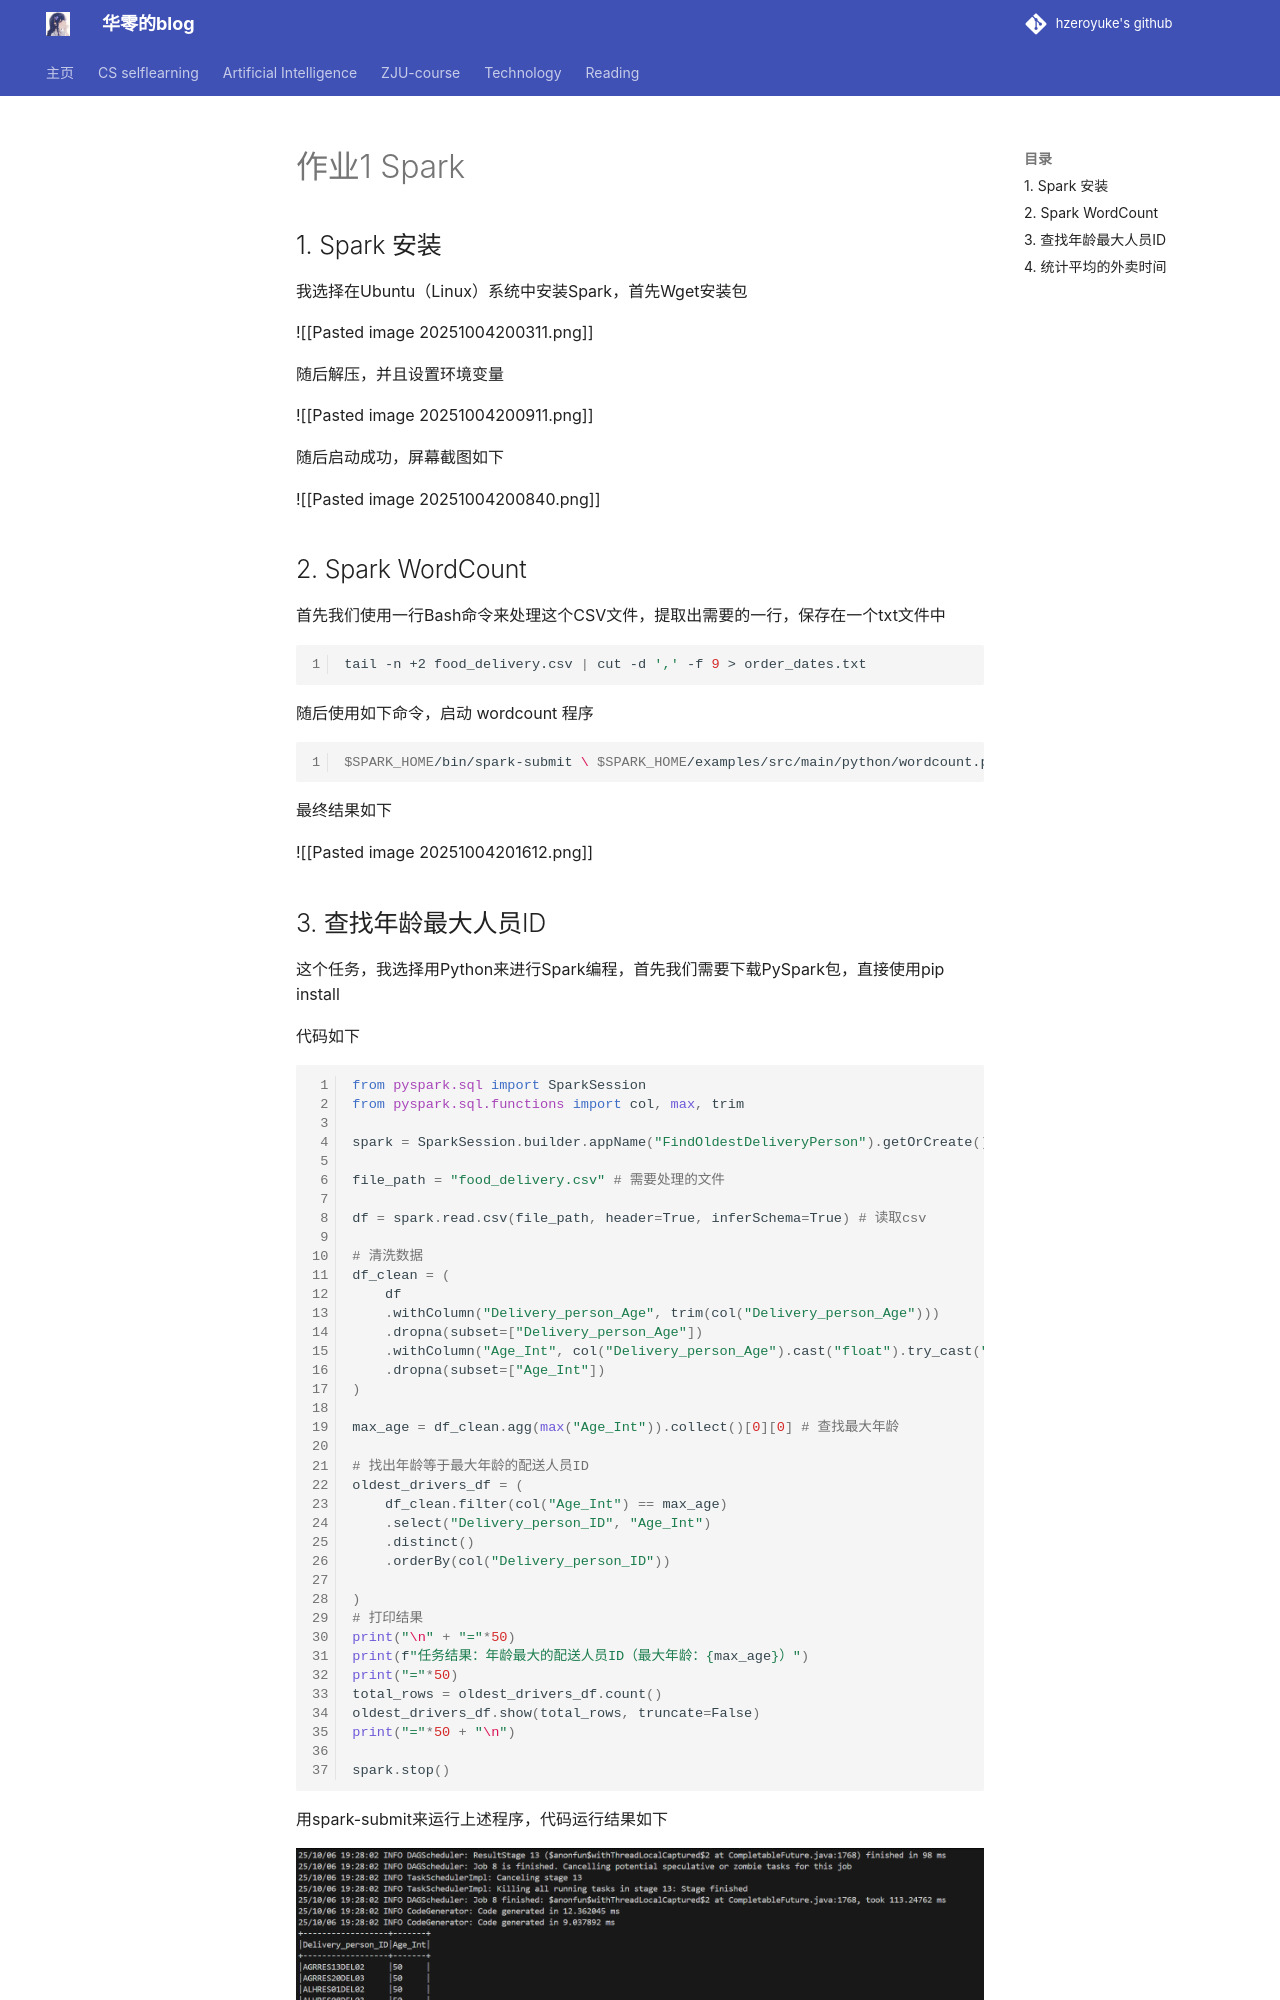

repository: hzeroyuke/my_blog · page: ZJU-course/大数据技术/作业1 Spark/index.html · generator: mkdocs


## 1. Spark 安装

我选择在Ubuntu（Linux）系统中安装Spark，首先Wget安装包

![[Pasted image 20251004200311.png]]

随后解压，并且设置环境变量

![[Pasted image 20251004200911.png]]

随后启动成功，屏幕截图如下

![[Pasted image 20251004200840.png]]


## 2. Spark WordCount

首先我们使用一行Bash命令来处理这个CSV文件，提取出需要的一行，保存在一个txt文件中

``` bash
tail -n +2 food_delivery.csv | cut -d ',' -f 9 > order_dates.txt
```

随后使用如下命令，启动 wordcount 程序

``` bash
$SPARK_HOME/bin/spark-submit \ $SPARK_HOME/examples/src/main/python/wordcount.py \ order_dates.txt
```

最终结果如下

![[Pasted image 20251004201612.png]]
